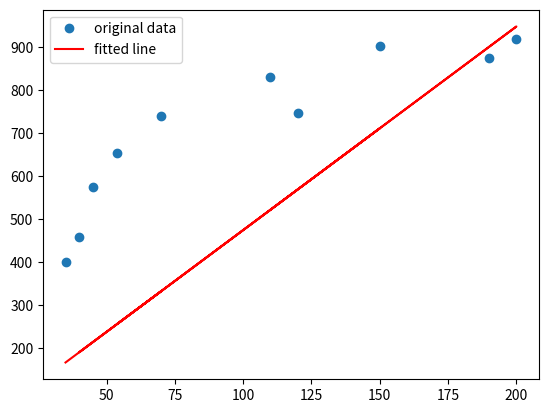

Write Python code to recreate this figure.
"""
Посчитать коэффициент линейной регрессии при заработной плате (zp), используя градиентный спуск (без intercept).
"""

import numpy as np
import scipy.stats as st
import matplotlib.pyplot as plt

x = np.array([35, 45, 190, 200, 40, 70, 54, 150, 120, 110])
y = np.array([401, 574, 874, 919, 459, 739, 653, 902, 746, 832])
n = 10


def mse_(b, y=y, x=x, n=10):
    return np.sum((b * x - y) ** 2) / n


alpha = 1e-8
b0 = 0
b = 0.1
i = 0
D = 1

while (D**2 >= 0.0000001):
    D = alpha * (2 / n) * np.sum((b * x - y) * x)
    print(D)
    b -= D
    mse = mse_(b)

print('b=', b, 'mse=', mse)

plt.plot(x, y, 'o', label='original data')
plt.plot(x, b0 + b*x, 'r', label='fitted line')
plt.legend()
plt.show()

# -0.0003164639553524115
# -0.00031637675940586533
# -0.0003162895874845928
# -0.00031620243958197403
# b= 4.7425296673657105 mse= 74650.66734075677
